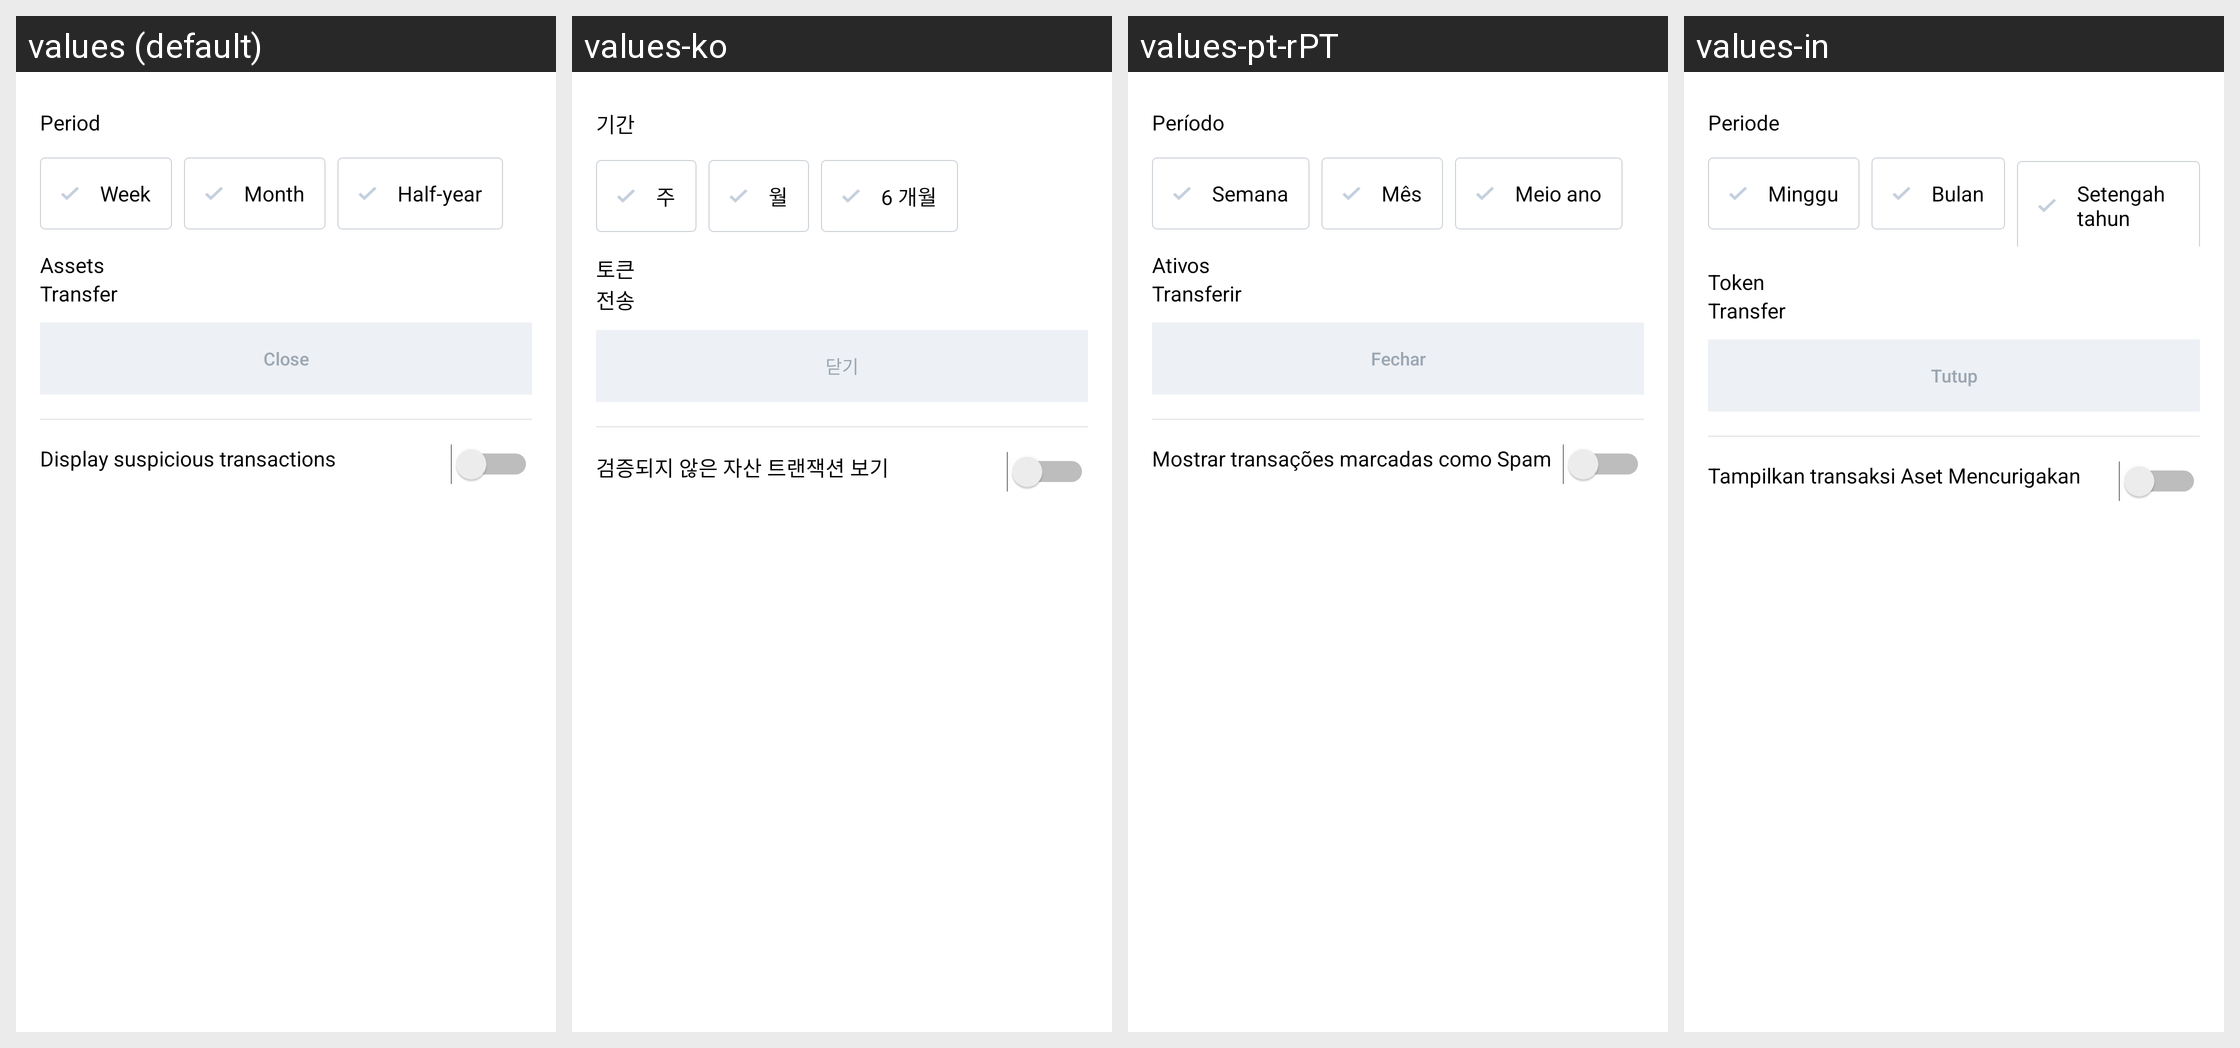

The same Android screen rendered under several of its app's locales, left to right. List the strings drawn on it with the default value and each locale's translation.
Android screen res/layout/content_history_filter_bottom_sheet_dialog.xml rendered under 4 locales, left to right: values (default), values-ko, values-pt-rPT, values-in. Device: Nexus 5 (rendered at 1080×1920; each locale shown at half size, 540×960, under a caption strip naming it); theme AppTheme.
Other locales in the repository, not shown: values-de, values-es, values-fr, values-hi, values-hi-rIN, values-id, values-it, values-ja, values-nl, values-nl-rNL, values-pl, values-pt, values-pt-rBR, values-ru, values-tr, values-zh, values-zh-rCN.
Strings drawn on this screen, with the default value and each locale's value (text and hints the layout hard-codes, and strings that could not be matched under every locale, appear in the picture but are not listed):

history_sorting_period
  values: Period
  values-ko: 기간
  values-pt-rPT: Período
  values-in: Periode

history_sorting_week
  values: Week
  values-ko: 주
  values-pt-rPT: Semana
  values-in: Minggu

history_sorting_month
  values: Month
  values-ko: 월
  values-pt-rPT: Mês
  values-in: Bulan

history_sorting_half_year
  values: Half-year
  values-ko: 6 개월
  values-pt-rPT: Meio ano
  values-in: Setengah tahun

transfer
  values: Transfer
  values-ko: 전송
  values-pt-rPT: Transferir
  values-in: Transfer

history_sorting_close
  values: Close
  values-ko: 닫기
  values-pt-rPT: Fechar
  values-in: Tutup
